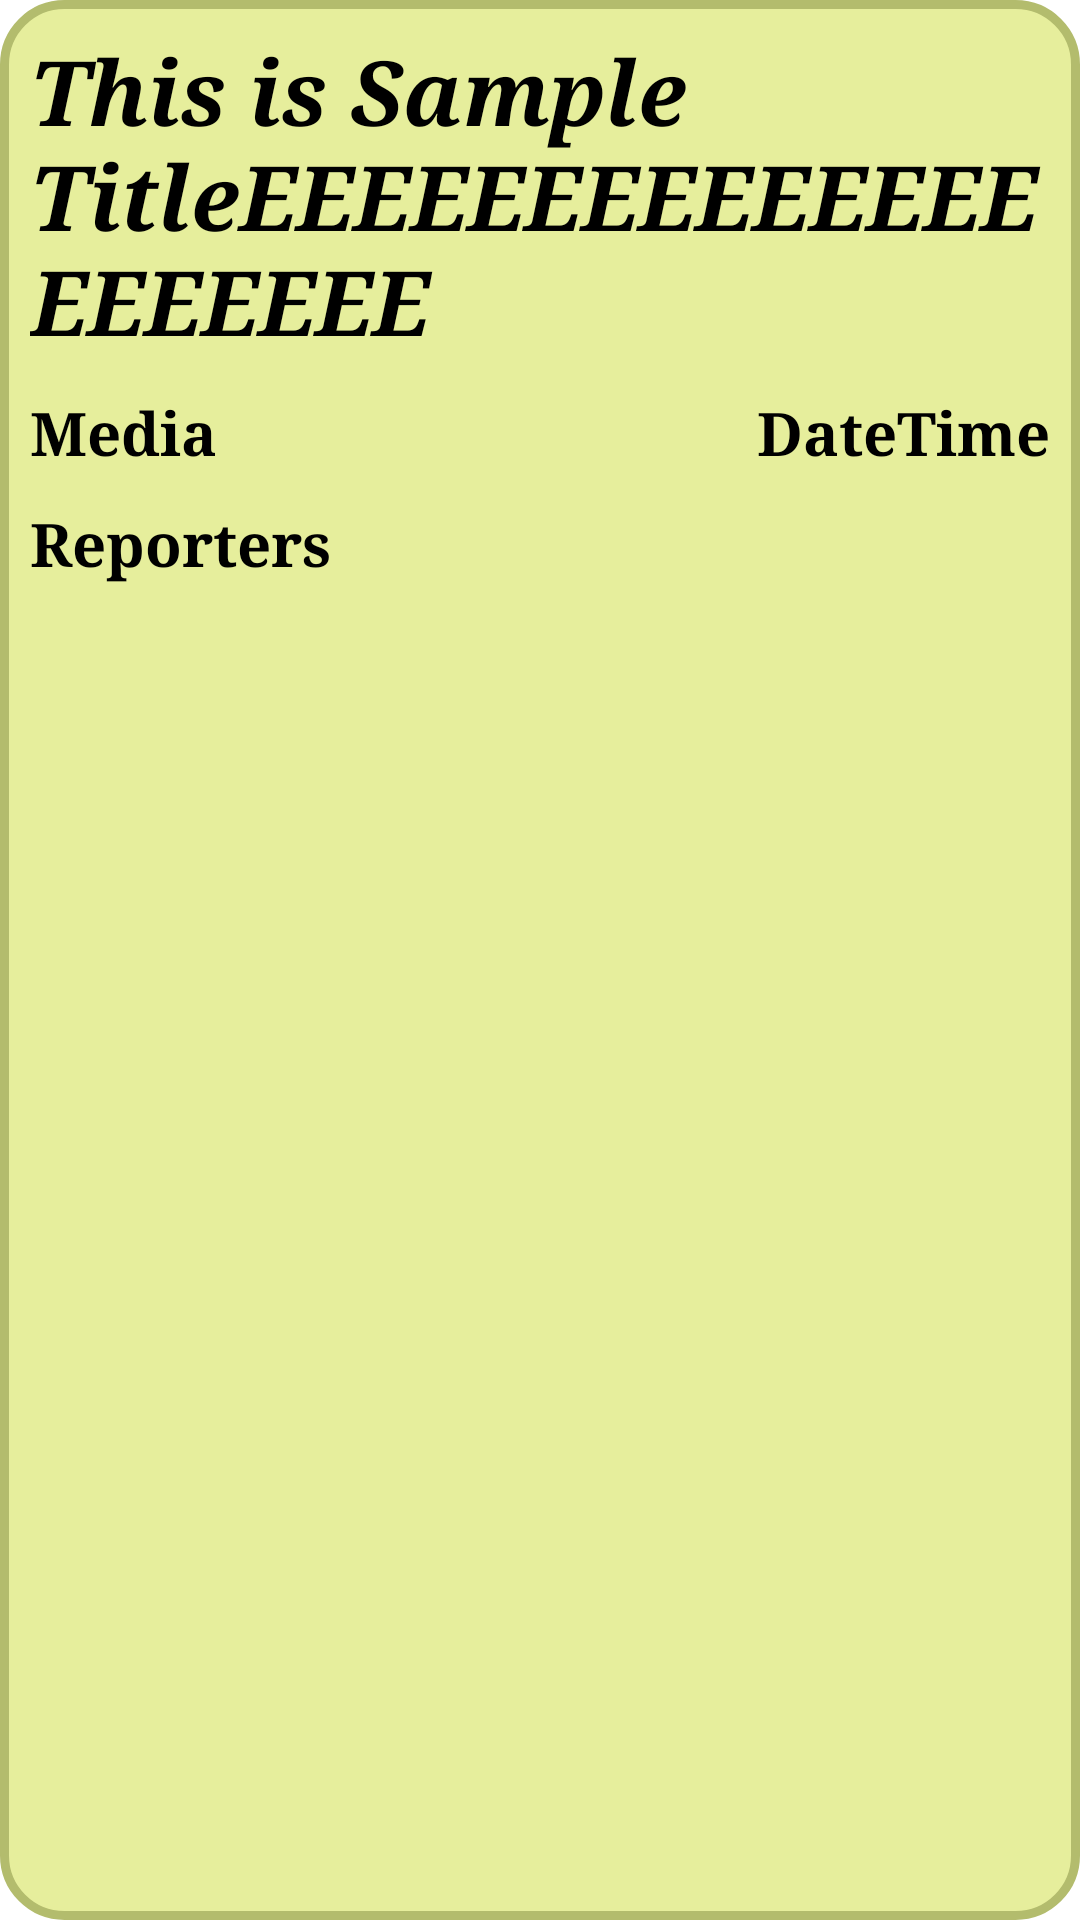

The Android layout XML behind this screen, and the referenced resources:
<!-- AndroidManifest.xml: application theme Theme.FinalProject -->
<!-- res/layout/news_content_dialog.xml -->
<?xml version="1.0" encoding="utf-8"?>
<androidx.appcompat.widget.LinearLayoutCompat xmlns:android="http://schemas.android.com/apk/res/android"
        android:layout_width="match_parent"
        android:layout_height="match_parent"
        android:orientation="vertical">

    <LinearLayout
            android:layout_width="match_parent"
            android:layout_height="match_parent"
            android:background="@drawable/news_dialog_rounded_background"
            android:orientation="vertical"
            android:padding="10dp"
            android:paddingHorizontal="20dp">

        <TextView
                android:id="@+id/TVNewsContentTitle"
                android:layout_width="match_parent"
                android:layout_height="wrap_content"
                android:text="This is Sample TitleEEEEEEEEEEEEEEEEEEEEE"
                android:textColor="#000000"
                android:textSize="30sp"
                android:textStyle="bold|italic"
                android:typeface="serif" />


        <LinearLayout
                android:layout_width="match_parent"
                android:layout_height="wrap_content"
                android:layout_marginTop="10dp"
                android:orientation="horizontal">

            <TextView
                    android:id="@+id/TVNewsContentMedia"
                    android:layout_width="wrap_content"
                    android:layout_height="wrap_content"
                    android:text="Media"
                    android:textSize="20sp"
                    android:textStyle="bold"
                    android:typeface="serif" />

            <TextView
                    android:id="@+id/TVNewsContentDateTime"
                    android:layout_width="match_parent"
                    android:layout_height="wrap_content"
                    android:gravity="right"
                    android:text="DateTime"
                    android:textSize="20sp"
                    android:textStyle="bold"
                    android:typeface="serif" />


        </LinearLayout>

        <TextView
                android:id="@+id/TVNewsContentReporters"
                android:layout_width="match_parent"
                android:layout_height="wrap_content"
                android:layout_marginVertical="10dp"
                android:text="Reporters"
                android:textSize="20sp"
                android:textStyle="bold"
                android:typeface="serif" />

        <ListView
                android:id="@+id/LVNewsContentContents"
                android:layout_width="match_parent"
                android:layout_height="wrap_content">

        </ListView>

    </LinearLayout>


</androidx.appcompat.widget.LinearLayoutCompat>
<!-- resources referenced by this layout -->
<resources>
  <!-- drawable news_dialog_rounded_background (drawable) -->
  <?xml version="1.0" encoding="UTF-8"?>
  <shape xmlns:android="http://schemas.android.com/apk/res/android">
      <solid android:color="@color/dialog_background" />
      <stroke
              android:width="3dp"
              android:color="@color/dialog_border" />
      <corners android:radius="20dp" />
  
      <padding
              android:bottom="0dp"
              android:left="0dp"
              android:right="0dp"
              android:top="0dp" />
  
  </shape>
  <color name="dialog_background">#e6ee9c</color>
  <color name="dialog_border">#b3bc6d</color>
</resources>
